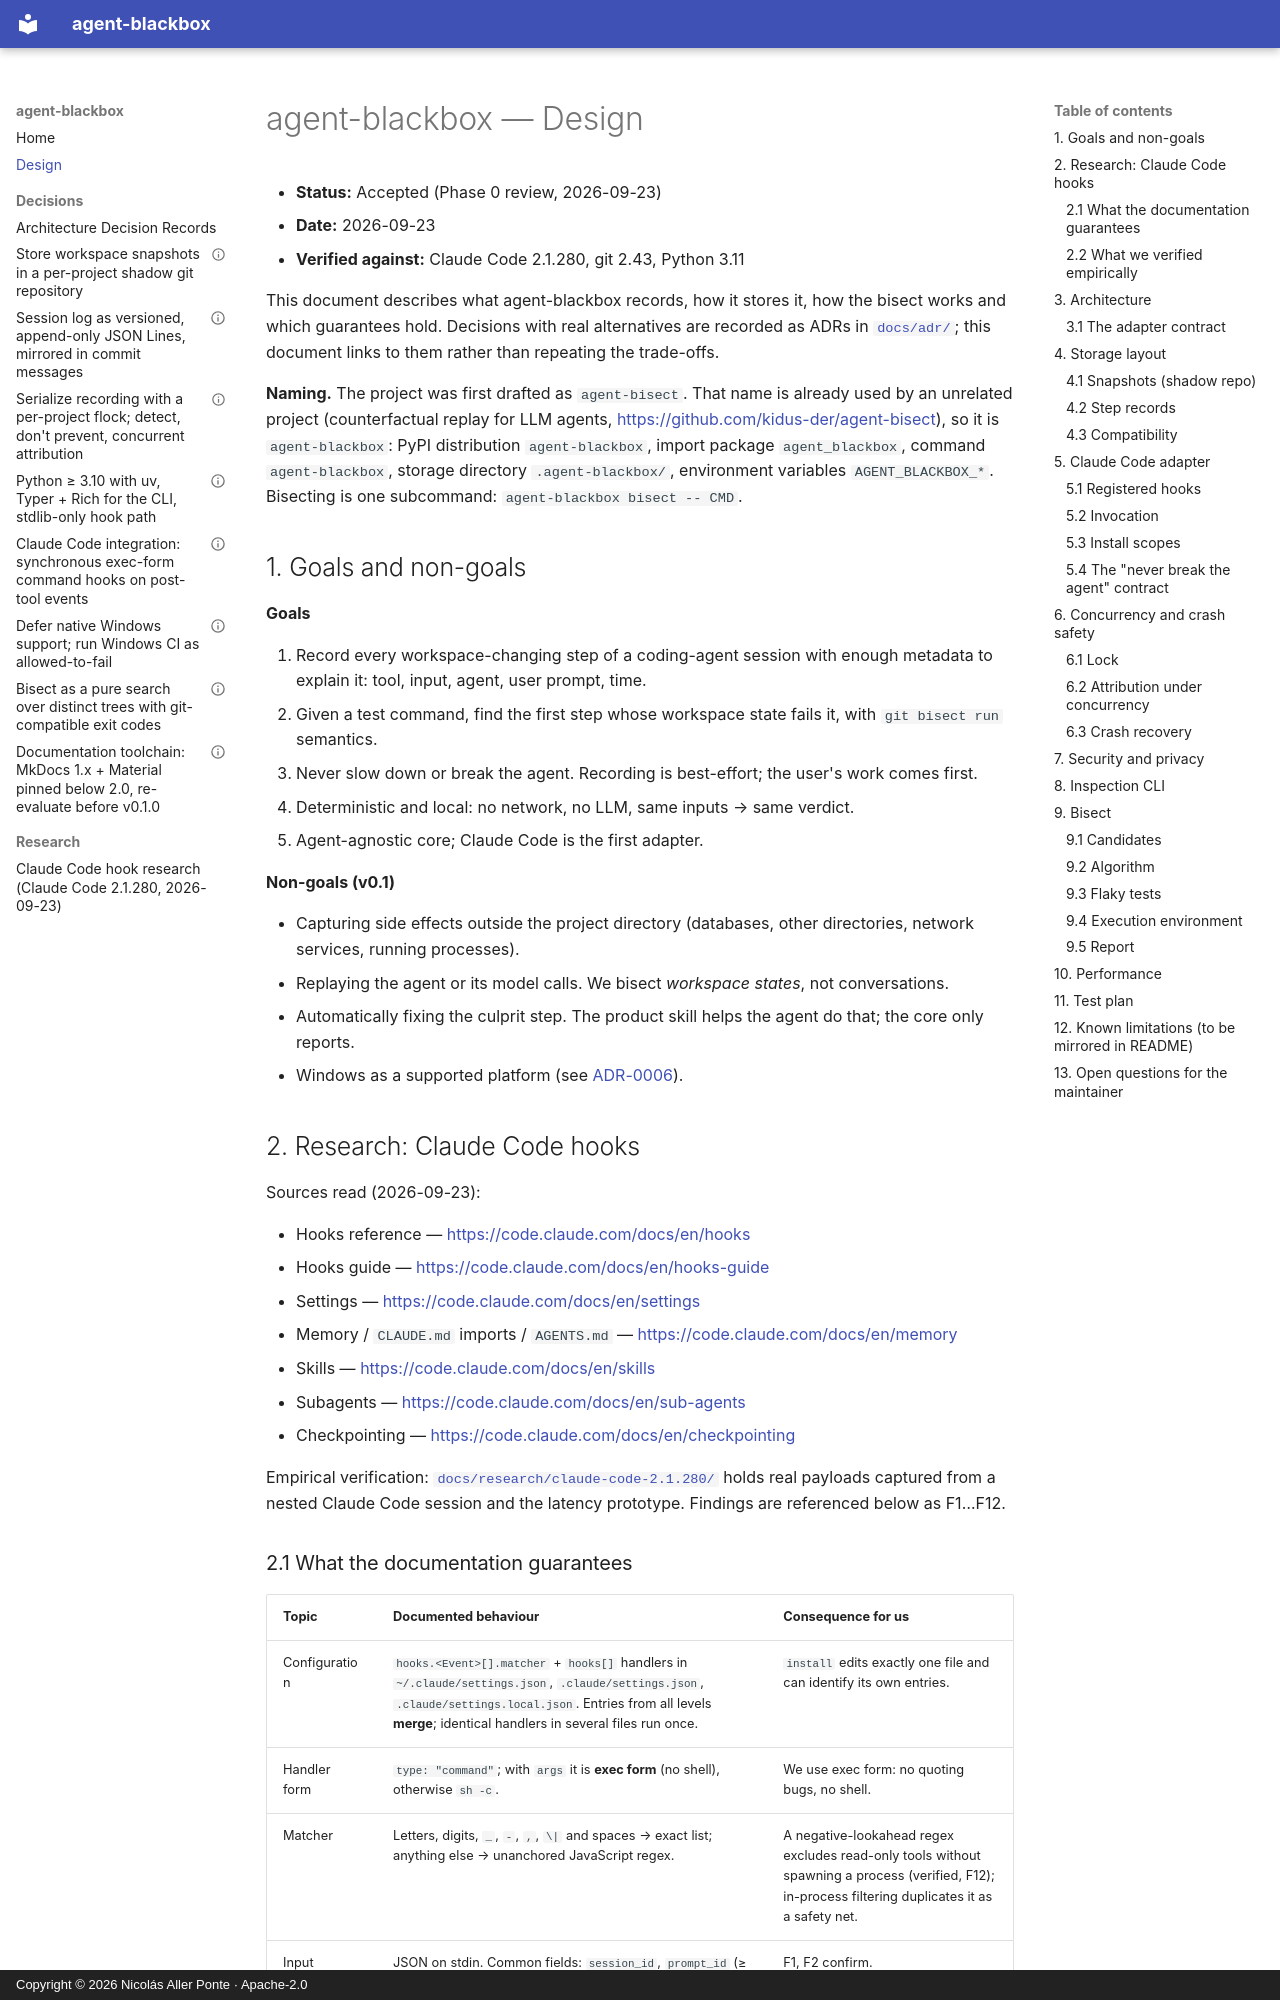

repository: nicolasallerponte/agent-blackbox · page: design/index.html · generator: mkdocs · copyright: Copyright © 2026 Nicolás Aller Ponte · Apache-2.0

# agent-blackbox — Design

- **Status:** Accepted (Phase 0 review, 2026-09-23)
- **Date:** 2026-09-23
- **Verified against:** Claude Code 2.1.280, git 2.43, Python 3.11

This document describes what agent-blackbox records, how it stores it, how the
bisect works and which guarantees hold. Decisions with real alternatives are
recorded as ADRs in [`docs/adr/`](adr/README.md); this document links to them
rather than repeating the trade-offs.

**Naming.** The project was first drafted as `agent-bisect`. That name is
already used by an unrelated project (counterfactual replay for LLM agents,
<https://github.com/kidus-der/agent-bisect>), so it is `agent-blackbox`:
PyPI distribution `agent-blackbox`, import package `agent_blackbox`, command
`agent-blackbox`, storage directory `.agent-blackbox/`, environment variables
`AGENT_BLACKBOX_*`. Bisecting is one subcommand: `agent-blackbox bisect -- CMD`.

## 1. Goals and non-goals

**Goals**

1. Record every workspace-changing step of a coding-agent session with
   enough metadata to explain it: tool, input, agent, user prompt, time.
2. Given a test command, find the first step whose workspace state fails it,
   with `git bisect run` semantics.
3. Never slow down or break the agent. Recording is best-effort; the user's
   work comes first.
4. Deterministic and local: no network, no LLM, same inputs → same verdict.
5. Agent-agnostic core; Claude Code is the first adapter.

**Non-goals (v0.1)**

- Capturing side effects outside the project directory (databases, other
  directories, network services, running processes).
- Replaying the agent or its model calls. We bisect *workspace states*, not
  conversations.
- Automatically fixing the culprit step. The product skill helps the agent
  do that; the core only reports.
- Windows as a supported platform (see [ADR-0006](adr/0006-windows-support.md)).

## 2. Research: Claude Code hooks

Sources read (2026-09-23):

- Hooks reference — <https://code.claude.com/docs/en/hooks>
- Hooks guide — <https://code.claude.com/docs/en/hooks-guide>
- Settings — <https://code.claude.com/docs/en/settings>
- Memory / `CLAUDE.md` imports / `AGENTS.md` — <https://code.claude.com/docs/en/memory>
- Skills — <https://code.claude.com/docs/en/skills>
- Subagents — <https://code.claude.com/docs/en/sub-agents>
- Checkpointing — <https://code.claude.com/docs/en/checkpointing>

Empirical verification: [`docs/research/claude-code-2.1.280/`](research/claude-code-2.1.280/README.md)
holds real payloads captured from a nested Claude Code session and the
latency prototype. Findings are referenced below as F1…F12.
